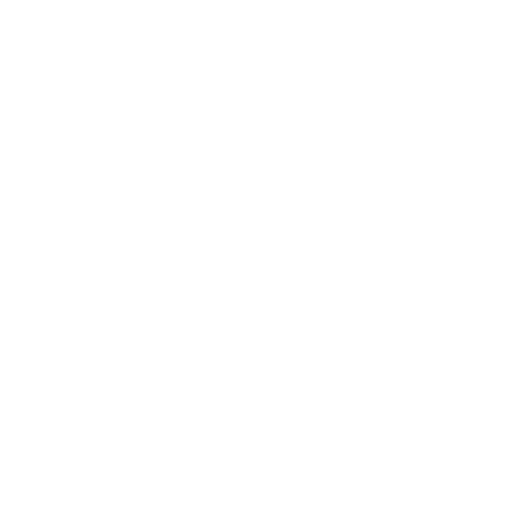
t = 0.00 s
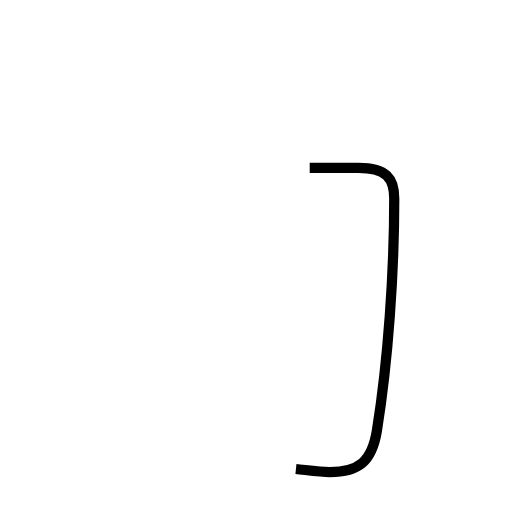
t = 1.29 s
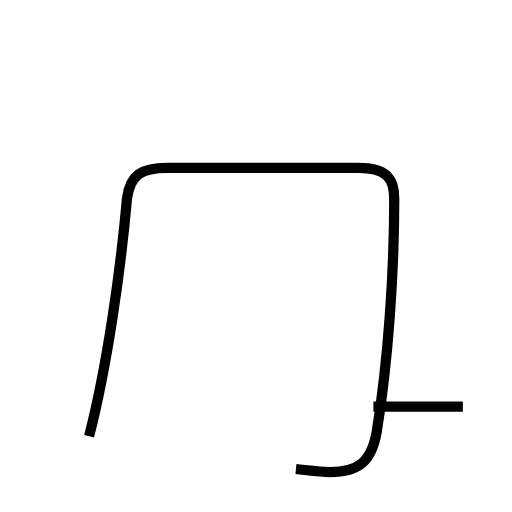
t = 2.85 s
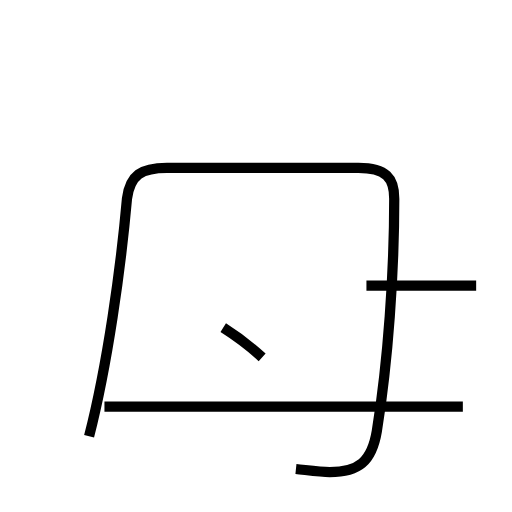
t = 4.10 s
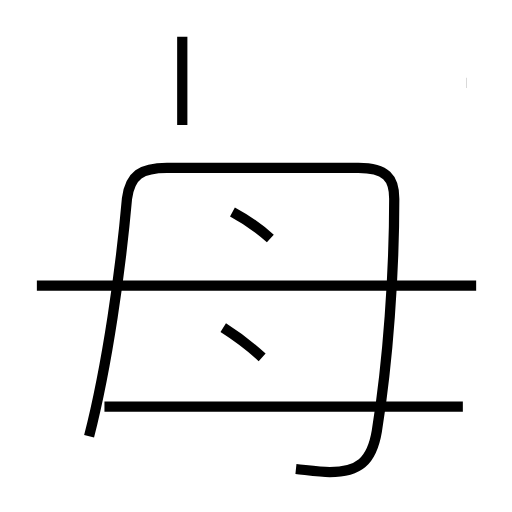
t = 5.46 s
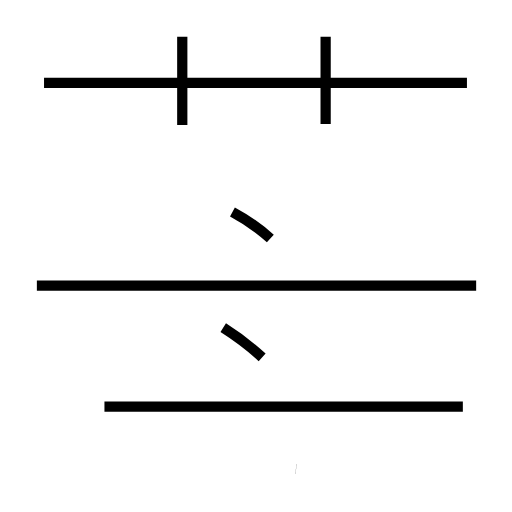
t = 6.95 s

The animated SVG that drew these frames (rendered in a browser with its animation timeline set to each time). Animation: 8 SMIL elements (animate=8); one cycle of 6.95 s.

<?xml version='1.0' encoding='utf-8'?>
<svg viewBox="0.0 -6.0 50.0 50.0" version="1.1" xmlns="http://www.w3.org/2000/svg"><rect x="-1000" y="-1000" width="2000" height="2000" stroke="white" fill="white" /><g style="fill:none;stroke:#000000;stroke-width:1"><path d="M 28.9 1.8 C 29.9 1.9 31.2 2.1 32.2 2.1 C 35.0 2.1 36.3 1.1 36.8 -1.9 C 37.9 -8.7 38.5 -17.4 38.5 -24.6 C 38.5 -26.6 37.7 -27.6 35.0 -27.6 L 16.3 -27.6 C 13.8 -27.6 12.7 -26.9 12.4 -24.6 C 11.8 -17.8 10.5 -8.4 8.7 -1.4 " transform="translate(0.0 38.0)" stroke-dasharray="86.13152077154554" stroke-dashoffset="86.13152077154554"><animate attributeName="stroke-dashoffset" from="86.13152077154554" to="0" dur="2.583945623146366s" begin="0s; anim_end.end" fill="freeze" id="anim0" /></path><path d="M 45.2 -4.3 L 10.2 -4.3 " transform="translate(0.0 38.0)" stroke-dasharray="35.0" stroke-dashoffset="35.0"><animate attributeName="stroke-dashoffset" from="35.0" to="0" dur="1.05s" begin="anim0.end" fill="freeze" id="anim1" /></path><path d="M 25.6 -9.1 C 24.3 -10.3 22.9 -11.3 21.8 -12.0 " transform="translate(0.0 38.0)" stroke-dasharray="4.786316369766478" stroke-dashoffset="4.786316369766478"><animate attributeName="stroke-dashoffset" from="4.786316369766478" to="0" dur="0.14358949109299435s" begin="anim1.end" fill="freeze" id="anim2" /></path><path d="M 46.5 -16.1 L 3.6 -16.1 " transform="translate(0.0 38.0)" stroke-dasharray="42.9" stroke-dashoffset="42.9"><animate attributeName="stroke-dashoffset" from="42.9" to="0" dur="1.287s" begin="anim2.end" fill="freeze" id="anim3" /></path><path d="M 26.4 -20.7 C 25.2 -21.8 24.0 -22.6 22.7 -23.3 " transform="translate(0.0 38.0)" stroke-dasharray="4.534346736540174" stroke-dashoffset="4.534346736540174"><animate attributeName="stroke-dashoffset" from="4.534346736540174" to="0" dur="0.1360304020962052s" begin="anim3.end" fill="freeze" id="anim4" /></path><path d="M 17.8 -31.8 L 17.8 -40.4 " transform="translate(0.0 38.0)" stroke-dasharray="8.599999999999998" stroke-dashoffset="8.599999999999998"><animate attributeName="stroke-dashoffset" from="8.599999999999998" to="0" dur="0.25799999999999995s" begin="anim4.end" fill="freeze" id="anim5" /></path><path d="M 45.6 -35.9 L 4.3 -35.9 " transform="translate(0.0 38.0)" stroke-dasharray="41.300000000000004" stroke-dashoffset="41.300000000000004"><animate attributeName="stroke-dashoffset" from="41.300000000000004" to="0" dur="1.239s" begin="anim5.end" fill="freeze" id="anim6" /></path><path d="M 31.8 -31.9 L 31.8 -40.4" transform="translate(0.0 38.0)" stroke-dasharray="8.5" stroke-dashoffset="8.5"><animate attributeName="stroke-dashoffset" from="8.5" to="0" dur="0.255s" begin="anim6.end" fill="freeze" id="anim_end" /></path></g></svg>
